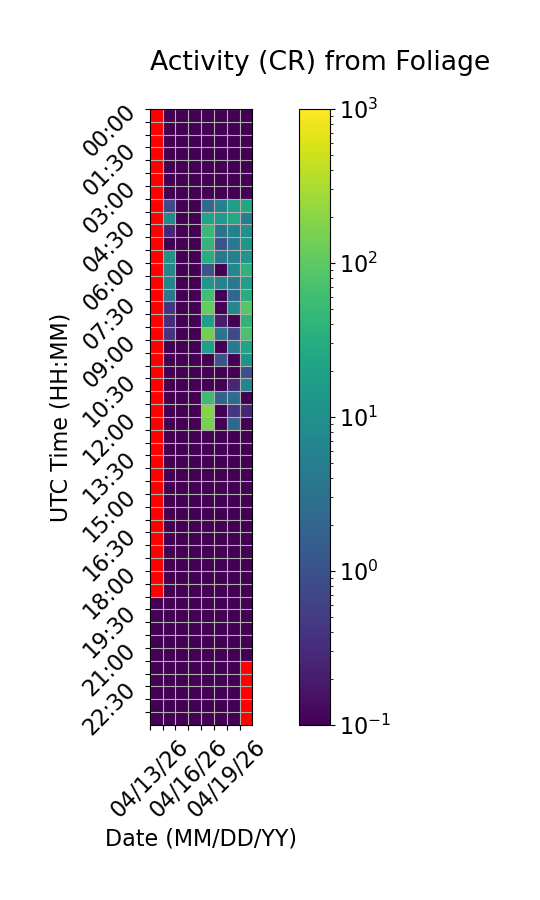

The file beside this chart, header and first rows:
Time (UTC), 04/13/26, 04/14/26, 04/15/26, 04/16/26, 04/17/26, 04/18/26, 04/19/26, 04/20/26
00:00, , 0.0, 0.0, 0.0, 0.0, 0.0, 0.0, 0.0
00:30, , 0.0, 0.0, 0.0, 0.0, 0.0, 0.0, 0.0
01:00, , 0.0, 0.0, 0.0, 0.0, 0.0, 0.0, 0.0
01:30, , 0.0, 0.0, 0.0, 0.0, 0.0, 0.0, 0.0
02:00, , 0.0, 0.0, 0.0, 0.0, 0.0, 0.0, 0.0
02:30, , 0.0, 0.0, 0.0, 0.0, 0.0, 0.0, 0.0
03:00, , 0.0, 0.0, 0.0, 0.0, 0.0, 0.0, 0.0
03:30, , 0.8, 0.0, 0.0, 2.4, 5.667, 17.27, 25.07
04:00, , 7.667, 0.0, 0.0, 20.93, 14.07, 26.13, 4.933
04:30, , 0.2667, 0.0, 0.0, 49.4, 3.533, 5.667, 11.47
05:00, , 0.0, 0.0, 0.0, 43.67, 1.067, 4.2, 13.07
05:30, , 10.87, 0.0, 0.0, 30.53, 4.2, 5.133, 12.13
06:00, , 6.8, 0.0, 0.0, 1.133, 0.0, 7.4, 38.2
06:30, , 6.933, 0.0, 0.0, 12.87, 6.2, 4.0, 18.27
07:00, , 4.0, 0.0, 0.0, 59.2, 0.06667, 2.267, 31.53
07:30, , 0.4, 0.0, 0.0, 114.6, 0.0, 7.267, 90.93
08:00, , 0.3333, 0.0, 0.0, 18.07, 0.2, 0.0, 39.27
08:30, , 0.4, 0.0, 0.0, 140.1, 3.467, 0.8, 71.33
09:00, , 0.0, 0.0, 0.0, 18.13, 0.0, 4.533, 21.4
09:30, , 0.0, 0.0, 0.0, 0.0, 1.133, 0.0, 11.73
10:00, , 0.0, 0.0, 0.0, 0.0, 0.0, 0.0, 0.9333
10:30, , 0.0, 0.0, 0.0, 0.0, 0.0, 0.2667, 6.933
11:00, , 0.0, 0.0, 0.0, 57.27, 1.933, 2.6, 0.0
11:30, , 0.0, 0.0, 0.0, 186.5, 0.0, 0.4, 0.2667
12:00, , 0.0, 0.0, 0.0, 150.7, 0.0, 2.133, 0.0
12:30, , 0.0, 0.0, 0.0, 0.0, 0.0, 0.0, 0.0
13:00, , 0.0, 0.0, 0.0, 0.0, 0.0, 0.0, 0.0
13:30, , 0.0, 0.0, 0.0, 0.0, 0.0, 0.0, 0.0
14:00, , 0.0, 0.0, 0.0, 0.0, 0.0, 0.0, 0.0
14:30, , 0.0, 0.0, 0.0, 0.0, 0.0, 0.0, 0.0
15:00, , 0.0, 0.0, 0.0, 0.0, 0.0, 0.0, 0.0
15:30, , 0.0, 0.0, 0.0, 0.0, 0.0, 0.0, 0.0
16:00, , 0.0, 0.0, 0.0, 0.0, 0.0, 0.0, 0.0
16:30, , 0.0, 0.0, 0.0, 0.0, 0.0, 0.0, 0.0
17:00, , 0.0, 0.0, 0.0, 0.0, 0.0, 0.0, 0.0
17:30, , 0.0, 0.0, 0.0, 0.0, 0.0, 0.0, 0.0
18:00, , 0.0, 0.0, 0.0, 0.0, 0.0, 0.0, 0.0
18:30, , 0.0, 0.0, 0.0, 0.0, 0.0, 0.0, 0.0
19:00, 0.0, 0.0, 0.0, 0.0, 0.0, 0.0, 0.0, 0.0
19:30, 0.0, 0.0, 0.0, 0.0, 0.0, 0.0, 0.0, 0.0
20:00, 0.0, 0.0, 0.0, 0.0, 0.0, 0.0, 0.0, 0.0
20:30, 0.0, 0.0, 0.0, 0.0, 0.0, 0.0, 0.0, 0.0
21:00, 0.0, 0.0, 0.0, 0.0, 0.0, 0.0, 0.0, 0.0
21:30, 0.0, 0.0, 0.0, 0.0, 0.0, 0.0, 0.0, 
22:00, 0.0, 0.0, 0.0, 0.0, 0.0, 0.06667, 0.0, 
22:30, 0.0, 0.0, 0.0, 0.0, 0.0, 0.0, 0.0, 
23:00, 0.0, 0.0, 0.0, 0.0, 0.0, 0.0, 0.0, 
23:30, 0.06667, 0.0, 0.0, 0.0, 0.0, 0.0, 0.0, 
